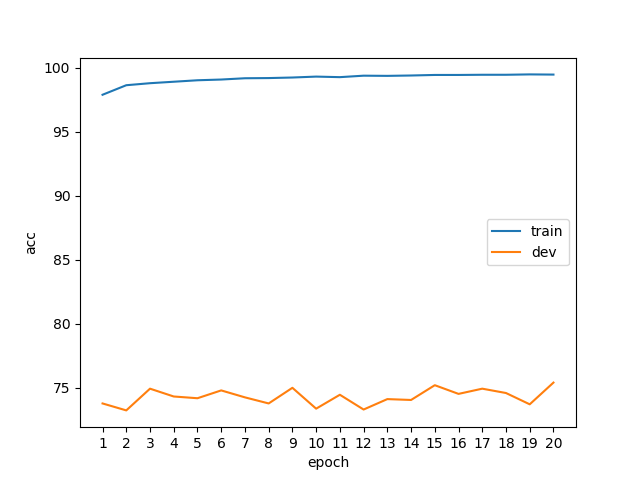

The table this chart was drawn from, first rows:
epoch, phase, acc
1, train, 97.91
1, dev, 73.78
2, train, 98.65
2, dev, 73.23
3, train, 98.81
3, dev, 74.93
4, train, 98.92
4, dev, 74.32
5, train, 99.04
5, dev, 74.18
6, train, 99.1
6, dev, 74.8
7, train, 99.2
7, dev, 74.25
8, train, 99.21
8, dev, 73.78
9, train, 99.25
9, dev, 75
10, train, 99.33
10, dev, 73.37
11, train, 99.28
11, dev, 74.46
12, train, 99.4
12, dev, 73.3
13, train, 99.38
13, dev, 74.12
14, train, 99.41
14, dev, 74.05
15, train, 99.46
15, dev, 75.2
16, train, 99.46
16, dev, 74.52
17, train, 99.47
17, dev, 74.93
18, train, 99.47
18, dev, 74.59
19, train, 99.5
19, dev, 73.71
20, train, 99.48
20, dev, 75.41
